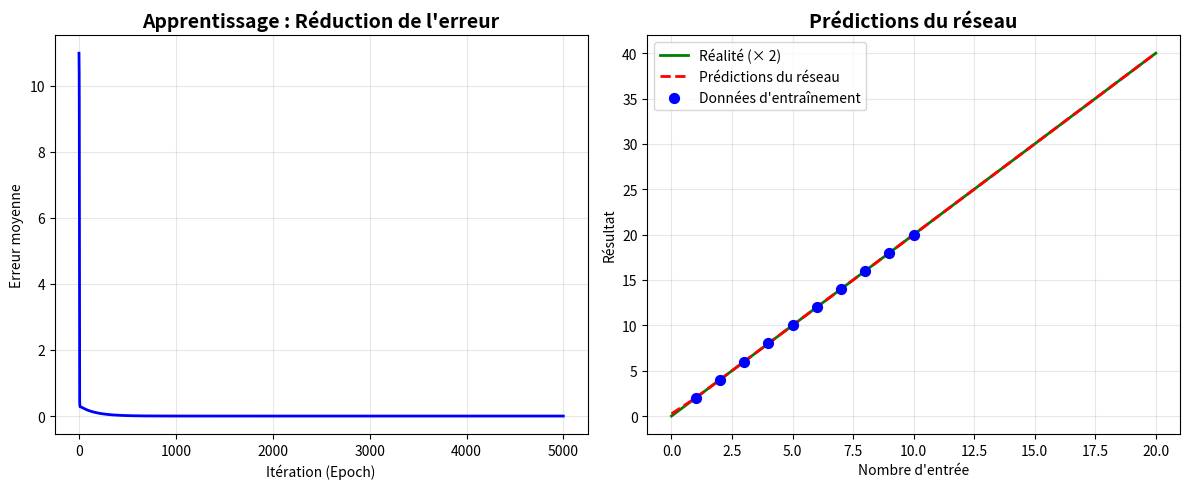

This chart was generated by the following Python code:
import numpy as np 
import matplotlib.pyplot as plt

X_train = np.array([[1], [2], [3], [4], [5], [6], [7], [8], [9], [10]])
y_train = np.array([[2], [4], [6], [8], [10], [12], [14], [16], [18], [20]])

print("=" * 60)
print("Exemples d'entraînement :")
for i in range(5):
    print(f"  {X_train[i][0]} × 2 = {y_train[i][0]}")
print("=" * 60)

class ReseauMultiplication:
    def __init__(self):
        self.poids1 = np.random.randn(1, 3) * 0.1
        self.biais1 = np.zeros((1, 3))  

        self.poids2 = np.random.randn(3, 1) * 0.1
        self.biais2 = np.zeros((1, 1))  

        print(f"Poids initiaux (petits) : {self.poids1.flatten()[:3]}")

    def relu(self, x):
        return np.maximum(0, x)     

    def relu_derivee(self, x):
        return (x > 0).astype(float)

    def prediction(self, X):
        self.z1 = np.dot(X, self.poids1) + self.biais1
        self.a1 = self.relu(self.z1)

        self.z2 = np.dot(self.a1, self.poids2) + self.biais2

        return self.z2

    def apprendre(self, X, y, taux_apprentissage=0.01):
        m = X.shape[0]

        prediction = self.prediction(X)

        erreur = prediction - y

        delta2 = erreur / m
        delta1 = np.dot(delta2, self.poids2.T) * self.relu_derivee(self.a1)

        self.poids2 -= taux_apprentissage * np.dot(self.a1.T, delta2)
        self.biais2 -= taux_apprentissage * np.sum(delta2, axis=0, keepdims=True)
        self.poids1 -= taux_apprentissage * np.dot(X.T, delta1)
        self.biais1 -= taux_apprentissage * np.sum(delta1, axis=0, keepdims=True)

        return np.mean(np.abs(erreur))

reseau = ReseauMultiplication()

epochs = 5000
historique_erreurs = []

print("\n Début de l'entraînement...\n")

for epoch in range(epochs):
    erreur = reseau.apprendre(X_train, y_train, taux_apprentissage=0.01)
    historique_erreurs.append(erreur)

    if epoch % 500 == 0:
        print(f"Epoch {epoch:4d} → Erreur moyenne : {erreur:.4f}")

print("\n Entraînement terminé !")

print("\n" + "=" * 60)
print("Test sur les données connues :")
for i in [0, 4, 9]:
    nombre = X_train[i][0]
    attendu = y_train[i][0]
    predit = reseau.prediction(X_train[i:i+1])[0][0]
    erreur_pct = abs(predit - attendu) / attendu * 100
    print(f"  {nombre} × 2 = {attendu} → Prédit : {predit:.2f} (erreur: {erreur_pct:.1f}%)")

print("\n Test sur des nombres JAMAIS VUS :")
nouveaux_nombres = np.array([[15], [25], [50], [100]])

for nombre in nouveaux_nombres:
    predit = reseau.prediction(nombre)[0][0]
    attendu = nombre[0] * 2
    erreur_pct = abs(predit - attendu) / attendu * 100
    print(f"  {nombre[0]} × 2 = {attendu} → Prédit : {predit:.2f} (erreur: {erreur_pct:.1f}%)")

print("=" * 60)

plt.figure(figsize=(12, 5))

plt.subplot(1, 2, 1)
plt.plot(historique_erreurs, color='blue', linewidth=2)
plt.title("Apprentissage : Réduction de l'erreur", fontsize=14, fontweight='bold')
plt.xlabel("Itération (Epoch)")
plt.ylabel("Erreur moyenne")
plt.grid(True, alpha=0.3)

plt.subplot(1, 2, 2)
nombres_test = np.array([[i] for i in range(0, 21)])
predictions = reseau.prediction(nombres_test)

plt.plot(nombres_test, nombres_test * 2, 'g-', linewidth=2, label='Réalité (× 2)')
plt.plot(nombres_test, predictions, 'r--', linewidth=2, label='Prédictions du réseau')
plt.scatter(X_train, y_train, color='blue', s=50, label='Données d\'entraînement', zorder=5)
plt.title("Prédictions du réseau", fontsize=14, fontweight='bold')
plt.xlabel("Nombre d'entrée")
plt.ylabel("Résultat")
plt.legend()
plt.grid(True, alpha=0.3)

plt.tight_layout()
plt.show()
